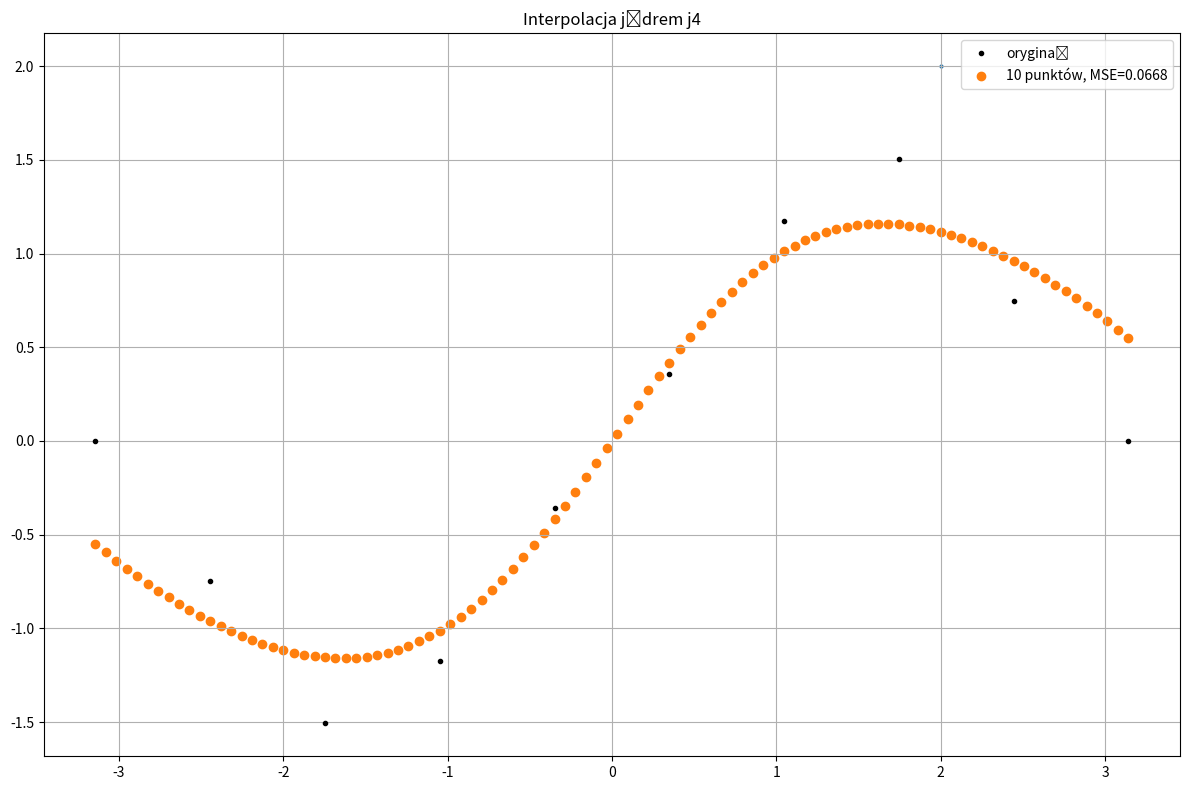

The matplotlib source for this figure:
import numpy as np
import matplotlib.pyplot as plt
#A to wybór jądra, C to wspłoczynnik ilości punktów
a=4
c= [10]
pi=np.pi
N_org= 10
x= np.linspace(-pi, pi, N_org)
#y= np.sin(x**(-1))
y=np.tan(np.sin(x))
def j1(t):
    return np.where((t >=0) & (t<=1), 1, 0)
def j2(t):
    return np.where((t >=-0.5) & (t <=0.5), 1,0)
def j3(t):
    return np.where((t >= -1) & (t <= 1), 1 - np.abs(t), 0)
def j4(t):
    return np.where (t !=0, np.sin(t)/t, 1)

jadra = {1: j1, 2: j2, 3: j3, 4: j4}
plt.figure(figsize=(12, 8))

def MSE(y_org, y_new):
    N=len(y_org)
    if N==0:
        return 0
    else:
        mse = np.sum((y_org - y_new)**2)/N
    return mse

def interpolacja(x_org, y_org, x_new, j):
    dx=x_org[1]-x_new[0]
    t=(x_new[:, None] - x_org[None, :]) / dx
    waga=j(t)
    y_new = np.sum(y_org * waga, axis=1) / np.sum(waga, axis=1)
    return y_new

for kernel_num in [a]:
    plt.scatter(2, 2, kernel_num)
    plt.plot(x, y, 'k.', label='oryginał')

    for mult in c:
        N_new = N_org * mult
        x_new = np.linspace(-pi, pi, N_new)
        y_new = interpolacja(x, y, x_new, jadra[kernel_num])
        mse = MSE(np.sin(x_new), y_new)
        plt.scatter(x_new, y_new, label=f'{mult} punktów, MSE={mse:.4f}')

    plt.title(f'Interpolacja jądrem j{kernel_num}')
    plt.legend()
    plt.grid()
   
plt.tight_layout()
plt.show()